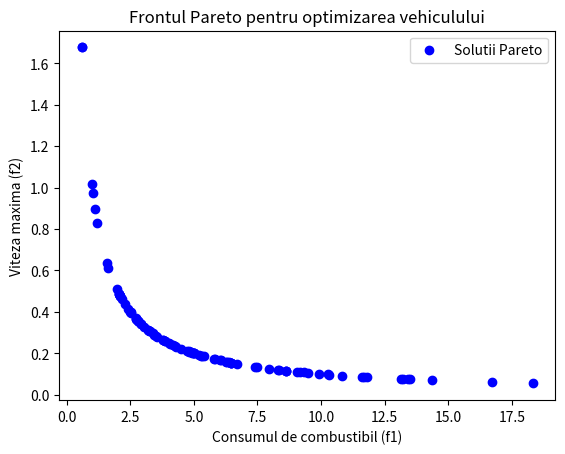

This chart was generated by the following Python code:
import numpy as np
import matplotlib.pyplot as plt

# Parametrii problemei
DIMENSIUNE_POPULATIE = 100
GENERATII = 50
RATA_INCRUCISARE = 0.9
RATA_MUTATIE = 0.1


# Intervalele variabilelor de decizie
LIMITA_PUTERE = [50, 300]  # Puterea motorului (kW)
LIMITA_AERODINAMICA = [0.2, 0.8]  # Coeficientul aerodinamic
LIMITA_GREUTATE = [800, 2000]  # Greutatea vehiculului (kg)


# Functiile obiectiv
def functii_obiectiv(individ):
    putere, coeficient, greutate = individ
    consum_combustibil = (greutate * coeficient) / putere
    viteza_maxima = putere / (coeficient * greutate)
    return consum_combustibil, viteza_maxima



# Initializarea populatiei
def initializare_populatie(dimensiune):
    populatie = []
    for _ in range(dimensiune):
        putere = np.random.uniform(*LIMITA_PUTERE)
        coeficient = np.random.uniform(*LIMITA_AERODINAMICA)
        greutate = np.random.uniform(*LIMITA_GREUTATE)
        populatie.append([putere, coeficient, greutate])
    return np.array(populatie)

# Sortarea nedominata
def sortare_nedominata(populatie):
    fronturi = []
    numar_dominatii = np.zeros(len(populatie))
    solutii_dominante = [[] for _ in range(len(populatie))]

    for i in range(len(populatie)):
        for j in range(len(populatie)):
            f1_i, f2_i = functii_obiectiv(populatie[i])
            f1_j, f2_j = functii_obiectiv(populatie[j])

            if (f1_i < f1_j and f2_i > f2_j) or (f1_i <= f1_j and f2_i > f2_j) or (f1_i < f1_j and f2_i >= f2_j):
                solutii_dominante[i].append(j)
            elif (f1_j < f1_i and f2_j > f2_i) or (f1_j <= f1_i and f2_j > f2_i) or (f1_j < f1_i and f2_j >= f2_i):
                numar_dominatii[i] += 1

        if numar_dominatii[i] == 0:
            fronturi.append([i])

    return fronturi



# Calcularea distantei de aglomerare
def distanta_aglomerare(front, populatie):
    distante = np.zeros(len(front))
    obiective = np.array([functii_obiectiv(populatie[i]) for i in front])

    for m in range(obiective.shape[1]):
        indices_sortate = np.argsort(obiective[:, m])
        distante[indices_sortate[0]] = distante[indices_sortate[-1]] = float('inf')
        for i in range(1, len(front) - 1):
            distante[indices_sortate[i]] += (
                obiective[indices_sortate[i + 1], m] - obiective[indices_sortate[i - 1], m]
            )

    return distante



# Operatori pentru selectie, incrucisare si mutatie
def incrucisare(parinte1, parinte2):
    if np.random.rand() < RATA_INCRUCISARE:
        return (np.array(parinte1) + np.array(parinte2)) / 2
    return parinte1



def mutatie(individ):
    if np.random.rand() < RATA_MUTATIE:
        individ[0] += np.random.uniform(-10, 10)
        individ[1] += np.random.uniform(-0.05, 0.05)
        individ[2] += np.random.uniform(-50, 50)

        individ[0] = np.clip(individ[0], *LIMITA_PUTERE)
        individ[1] = np.clip(individ[1], *LIMITA_AERODINAMICA)
        individ[2] = np.clip(individ[2], *LIMITA_GREUTATE)

    return individ


populatie = initializare_populatie(DIMENSIUNE_POPULATIE)

for generatie in range(GENERATII):
    urmasi = []

    if len(populatie) < DIMENSIUNE_POPULATIE:
        populatie_suplimentara = initializare_populatie(DIMENSIUNE_POPULATIE - len(populatie))
        populatie = np.concatenate((populatie, populatie_suplimentara))

    for _ in range(DIMENSIUNE_POPULATIE // 2):
        parinte1, parinte2 = np.random.choice(range(len(populatie)), 2, replace=False)
        copil1 = incrucisare(populatie[parinte1], populatie[parinte2])
        copil2 = incrucisare(populatie[parinte2], populatie[parinte1])
        urmasi.append(mutatie(copil1))
        urmasi.append(mutatie(copil2))

    populatie = np.concatenate((populatie, urmasi))

    fronturi = sortare_nedominata(populatie)
    populatie_noua = []

    for front in fronturi:
        if len(populatie_noua) + len(front) > DIMENSIUNE_POPULATIE:
            distante = distanta_aglomerare(front, populatie)
            indici_sortati = np.argsort(-distante)
            populatie_noua.extend(
                [populatie[i] for i in indici_sortati[: DIMENSIUNE_POPULATIE - len(populatie_noua)]]
            )
            break
        populatie_noua.extend([populatie[i] for i in front])

    if len(populatie_noua) < DIMENSIUNE_POPULATIE:
        populatie_suplimentara = initializare_populatie(DIMENSIUNE_POPULATIE - len(populatie_noua))
        populatie_noua.extend(populatie_suplimentara)

    populatie = np.array(populatie_noua)

# Plotarea solutiilor
valori_f1, valori_f2 = zip(*[functii_obiectiv(individ) for individ in populatie])
plt.scatter(valori_f1, valori_f2, color="blue", label="Solutii Pareto")
plt.xlabel("Consumul de combustibil (f1)")
plt.ylabel("Viteza maxima (f2)")
plt.title("Frontul Pareto pentru optimizarea vehiculului")
plt.legend()
plt.show()